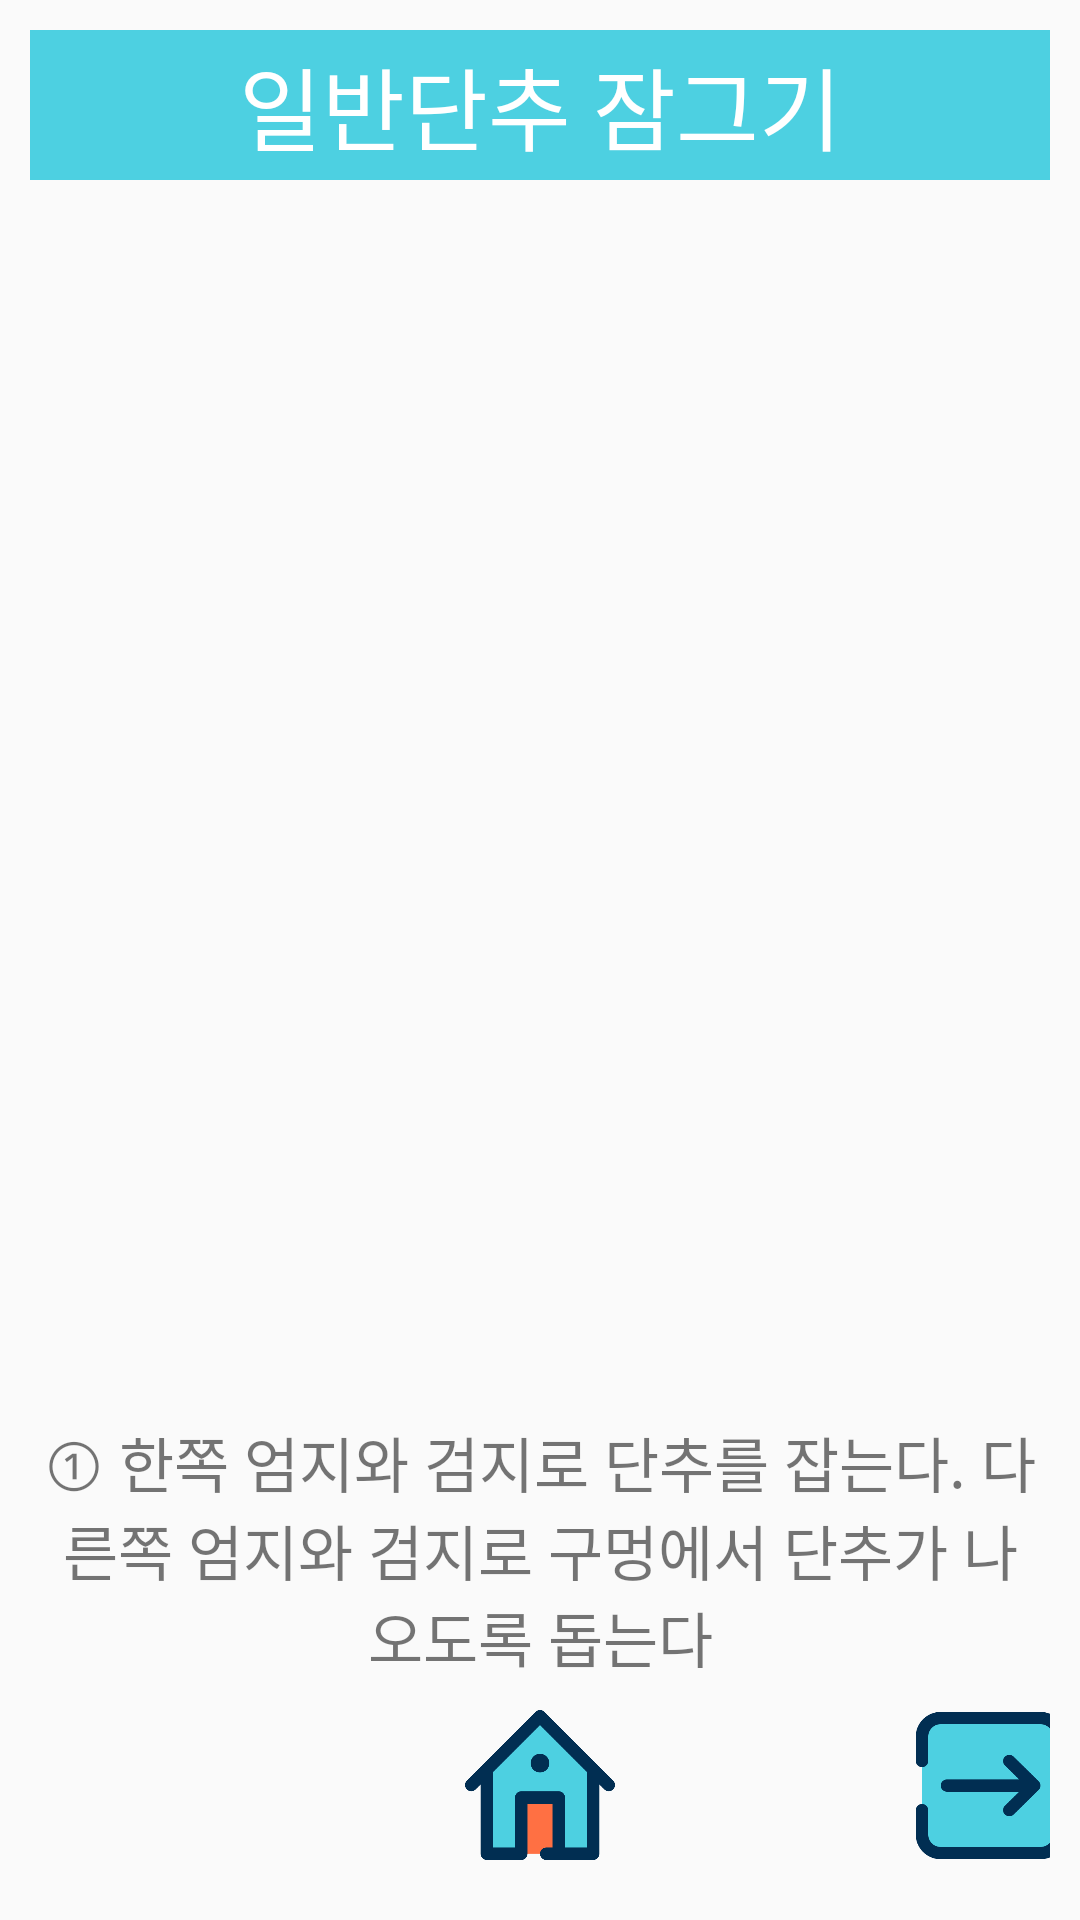

Produce the Android XML layout that renders to this screen, including the resource entries it uses.
<!-- AndroidManifest.xml: application theme AppTheme -->
<!-- res/layout/activity_btnclose.xml -->
<?xml version="1.0" encoding="utf-8"?>
<layout  xmlns:android="http://schemas.android.com/apk/res/android"
    xmlns:app="http://schemas.android.com/apk/res-auto"
    xmlns:tools="http://schemas.android.com/tools">

    <data>
        <variable
            name="btncloseactivity"
            type="yonsei.cte.mobileprogrammingproject.BtncloseActivity" />
    </data>
    <LinearLayout
        android:layout_width="match_parent"
        android:layout_height="match_parent"
        android:orientation="vertical"
        tools:context=".BtncloseActivity"
        android:padding="10dp">
        <TextView
            android:layout_width="match_parent"
            android:layout_height="50dp"
            android:text="일반단추 잠그기"
            android:textSize="30sp"
            android:gravity="center"
            android:background="@color/colorPrimaryDark"
            android:textColor="#ffffff"/>

        <ImageView
            android:id="@+id/btnclose1_image"
            android:layout_width="wrap_content"
            android:layout_height="wrap_content"
            android:layout_weight="1"
            android:layout_gravity="center"
            android:layout_marginTop="5dp"
            android:layout_marginBottom="5dp"
            android:visibility="visible"/>
        <ImageView
            android:id="@+id/btnclose2_image"
            android:layout_width="wrap_content"
            android:layout_height="wrap_content"
            android:layout_weight="1"
            android:layout_gravity="center"
            android:layout_marginTop="5dp"
            android:layout_marginBottom="5dp"
            android:visibility="gone"/>
        <ImageView
            android:id="@+id/btnclose3_image"
            android:layout_width="wrap_content"
            android:layout_height="wrap_content"
            android:layout_weight="1"
            android:layout_gravity="center"
            android:layout_marginTop="5dp"
            android:layout_marginBottom="5dp"
            android:visibility="gone"/>


        <TextView
            android:id="@+id/btnclose1_text"
            android:layout_width="wrap_content"
            android:layout_height="wrap_content"
            android:layout_gravity="center"
            android:gravity="center"
            android:text="① 한쪽 엄지와 검지로 단추를 잡는다. 다른쪽 엄지와 검지로 구멍에서 단추가 나오도록 돕는다"
            android:textSize="20sp"
            android:ems="14"
            android:layout_marginBottom="10dp"
            android:visibility="visible"/>
        <TextView
            android:id="@+id/btnclose2_text"
            android:layout_width="wrap_content"
            android:layout_height="wrap_content"
            android:layout_gravity="center"
            android:gravity="center"
            android:text="② 엄지와 검지로 구멍을 통과한 단추를 잡은 후 단추를 부드럽게 빼낸다"
            android:textSize="20sp"
            android:ems="14"
            android:layout_marginBottom="10dp"
            android:visibility="gone"/>
        <TextView
            android:id="@+id/btnclose3_text"
            android:layout_width="wrap_content"
            android:layout_height="wrap_content"
            android:layout_gravity="center"
            android:gravity="center"
            android:text="③ 단추 주변 헝겊을 부드럽게 잡아당겨 옷 매무새를 정리한다"
            android:textSize="20sp"
            android:ems="14"
            android:layout_marginBottom="10dp"
            android:visibility="gone"/>


        <LinearLayout
            android:layout_width="match_parent"
            android:layout_height="wrap_content"
            android:gravity="center"
            android:layout_marginBottom="10dp">

            <Button
                android:id="@+id/btnclosegoprev_button"
                android:layout_width="50dp"
                android:layout_height="50dp"
                android:background="@drawable/button_left"
                android:visibility="invisible"
                android:layout_marginRight="100dp"/>

            <Button
                android:id="@+id/btnclosegohome_button"
                android:layout_width="50dp"
                android:layout_height="50dp"
                android:background="@drawable/button_home" />

            <Button
                android:id="@+id/btnclosegonext_button"
                android:layout_width="50dp"
                android:layout_height="50dp"
                android:background="@drawable/button_right"
                android:visibility="visible"
                android:layout_marginLeft="100dp"/>
        </LinearLayout>

    </LinearLayout>
</layout>
<!-- resources referenced by this layout -->
<resources>
  <color name="colorPrimaryDark">#4DD0E1</color>
  <!-- drawable button_home: png bitmap (drawable, 8530 bytes) -->
  <!-- drawable button_left: png bitmap (drawable, 8735 bytes) -->
  <!-- drawable button_right: png bitmap (drawable, 8798 bytes) -->
  <style name="AppTheme" parent="Theme.AppCompat.Light.DarkActionBar">
          
          <item name="colorPrimary">@color/colorPrimary</item>
          <item name="colorPrimaryDark">@color/colorPrimaryDark</item>
          <item name="colorAccent">@color/colorAccent</item>
      </style>
  <color name="colorPrimary">#008577</color>
  <color name="colorAccent">#D81B60</color>
</resources>
